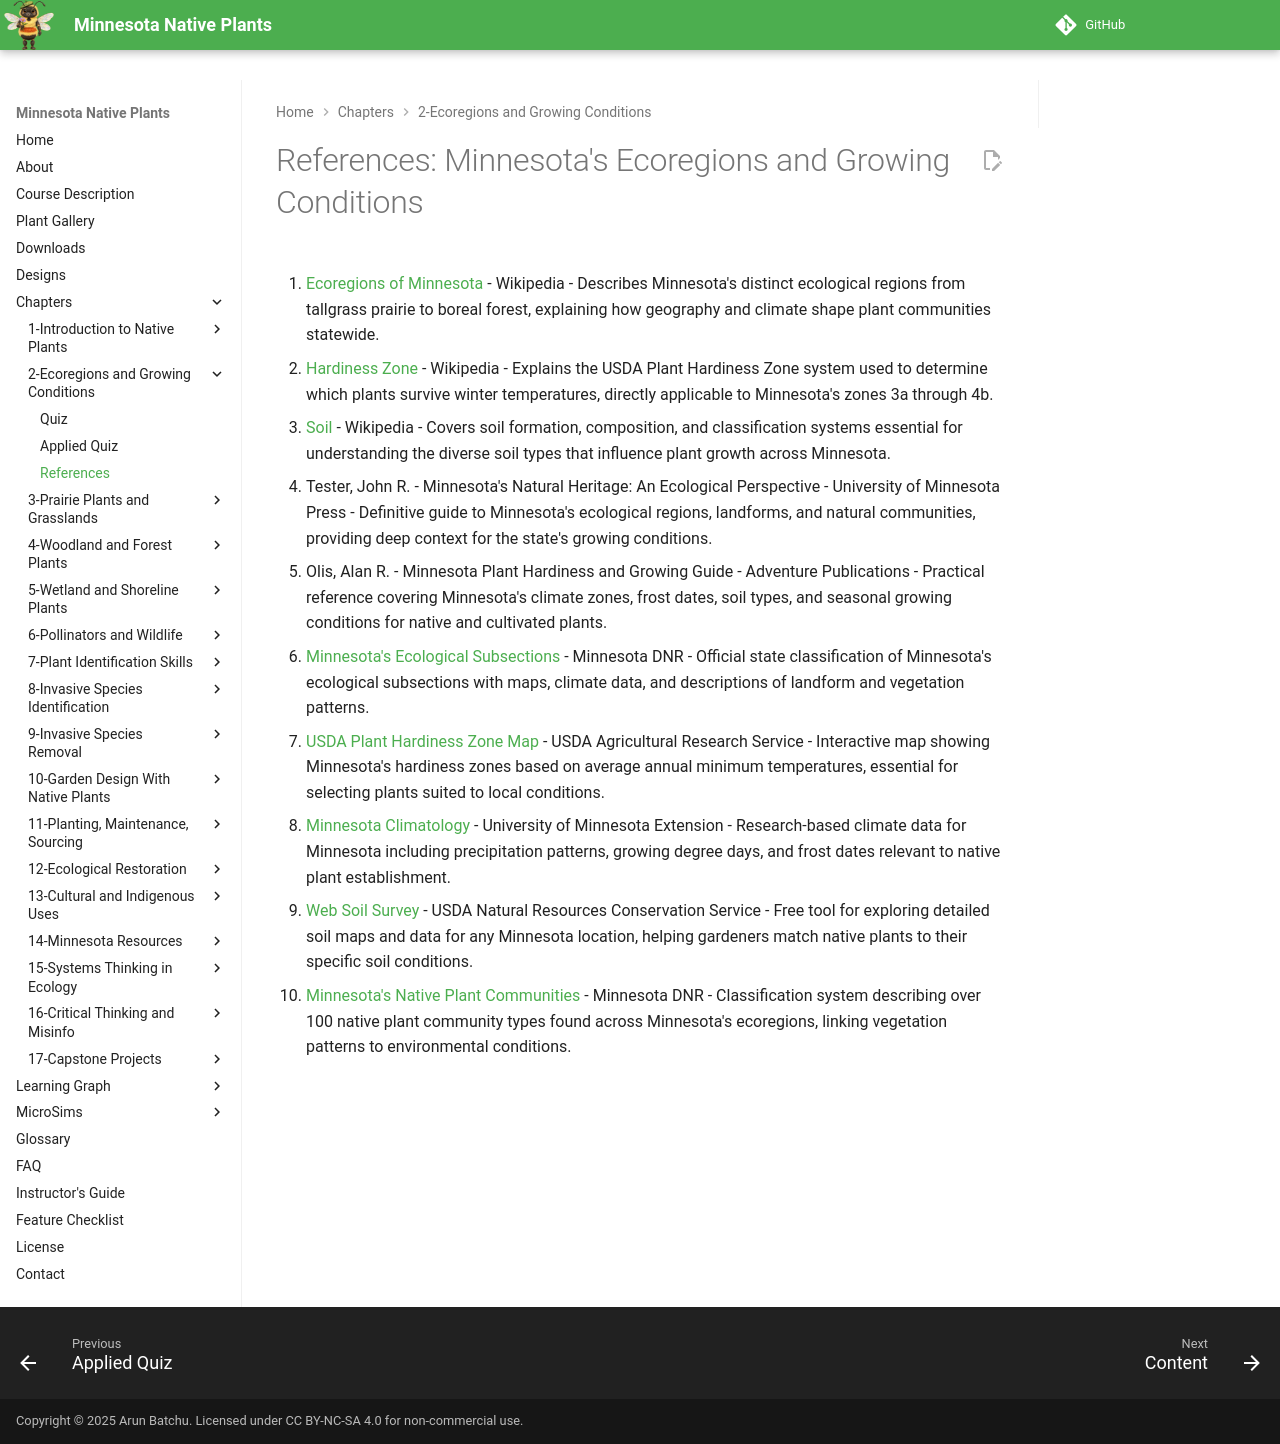

repository: arunbatchu/minnesota-native-plants · page: chapters/02-ecoregions-growing-conditions/references/index.html · generator: mkdocs

# References: Minnesota's Ecoregions and Growing Conditions

1. [Ecoregions of Minnesota](https://en.wikipedia.org/wiki/List_of_ecoregions_in_Minnesota) - Wikipedia - Describes Minnesota's distinct ecological regions from tallgrass prairie to boreal forest, explaining how geography and climate shape plant communities statewide.

2. [Hardiness Zone](https://en.wikipedia.org/wiki/Hardiness_zone) - Wikipedia - Explains the USDA Plant Hardiness Zone system used to determine which plants survive winter temperatures, directly applicable to Minnesota's zones 3a through 4b.

3. [Soil](https://en.wikipedia.org/wiki/Soil) - Wikipedia - Covers soil formation, composition, and classification systems essential for understanding the diverse soil types that influence plant growth across Minnesota.

4. Tester, John R. - Minnesota's Natural Heritage: An Ecological Perspective - University of Minnesota Press - Definitive guide to Minnesota's ecological regions, landforms, and natural communities, providing deep context for the state's growing conditions.

5. Olis, Alan R. - Minnesota Plant Hardiness and Growing Guide - Adventure Publications - Practical reference covering Minnesota's climate zones, frost dates, soil types, and seasonal growing conditions for native and cultivated plants.

6. [Minnesota's Ecological Subsections](https://www.dnr.state.mn.us/ecs/index.html) - Minnesota DNR - Official state classification of Minnesota's ecological subsections with maps, climate data, and descriptions of landform and vegetation patterns.

7. [USDA Plant Hardiness Zone Map](https://planthardiness.ars.usda.gov/) - USDA Agricultural Research Service - Interactive map showing Minnesota's hardiness zones based on average annual minimum temperatures, essential for selecting plants suited to local conditions.

8. [Minnesota Climatology](https://extension.umn.edu/weather-and-climate) - University of Minnesota Extension - Research-based climate data for Minnesota including precipitation patterns, growing degree days, and frost dates relevant to native plant establishment.

9. [Web Soil Survey](https://websoilsurvey.nrcs.usda.gov/) - USDA Natural Resources Conservation Service - Free tool for exploring detailed soil maps and data for any Minnesota location, helping gardeners match native plants to their specific soil conditions.

10. [Minnesota's Native Plant Communities](https://www.dnr.state.mn.us/npc/index.html) - Minnesota DNR - Classification system describing over 100 native plant community types found across Minnesota's ecoregions, linking vegetation patterns to environmental conditions.
